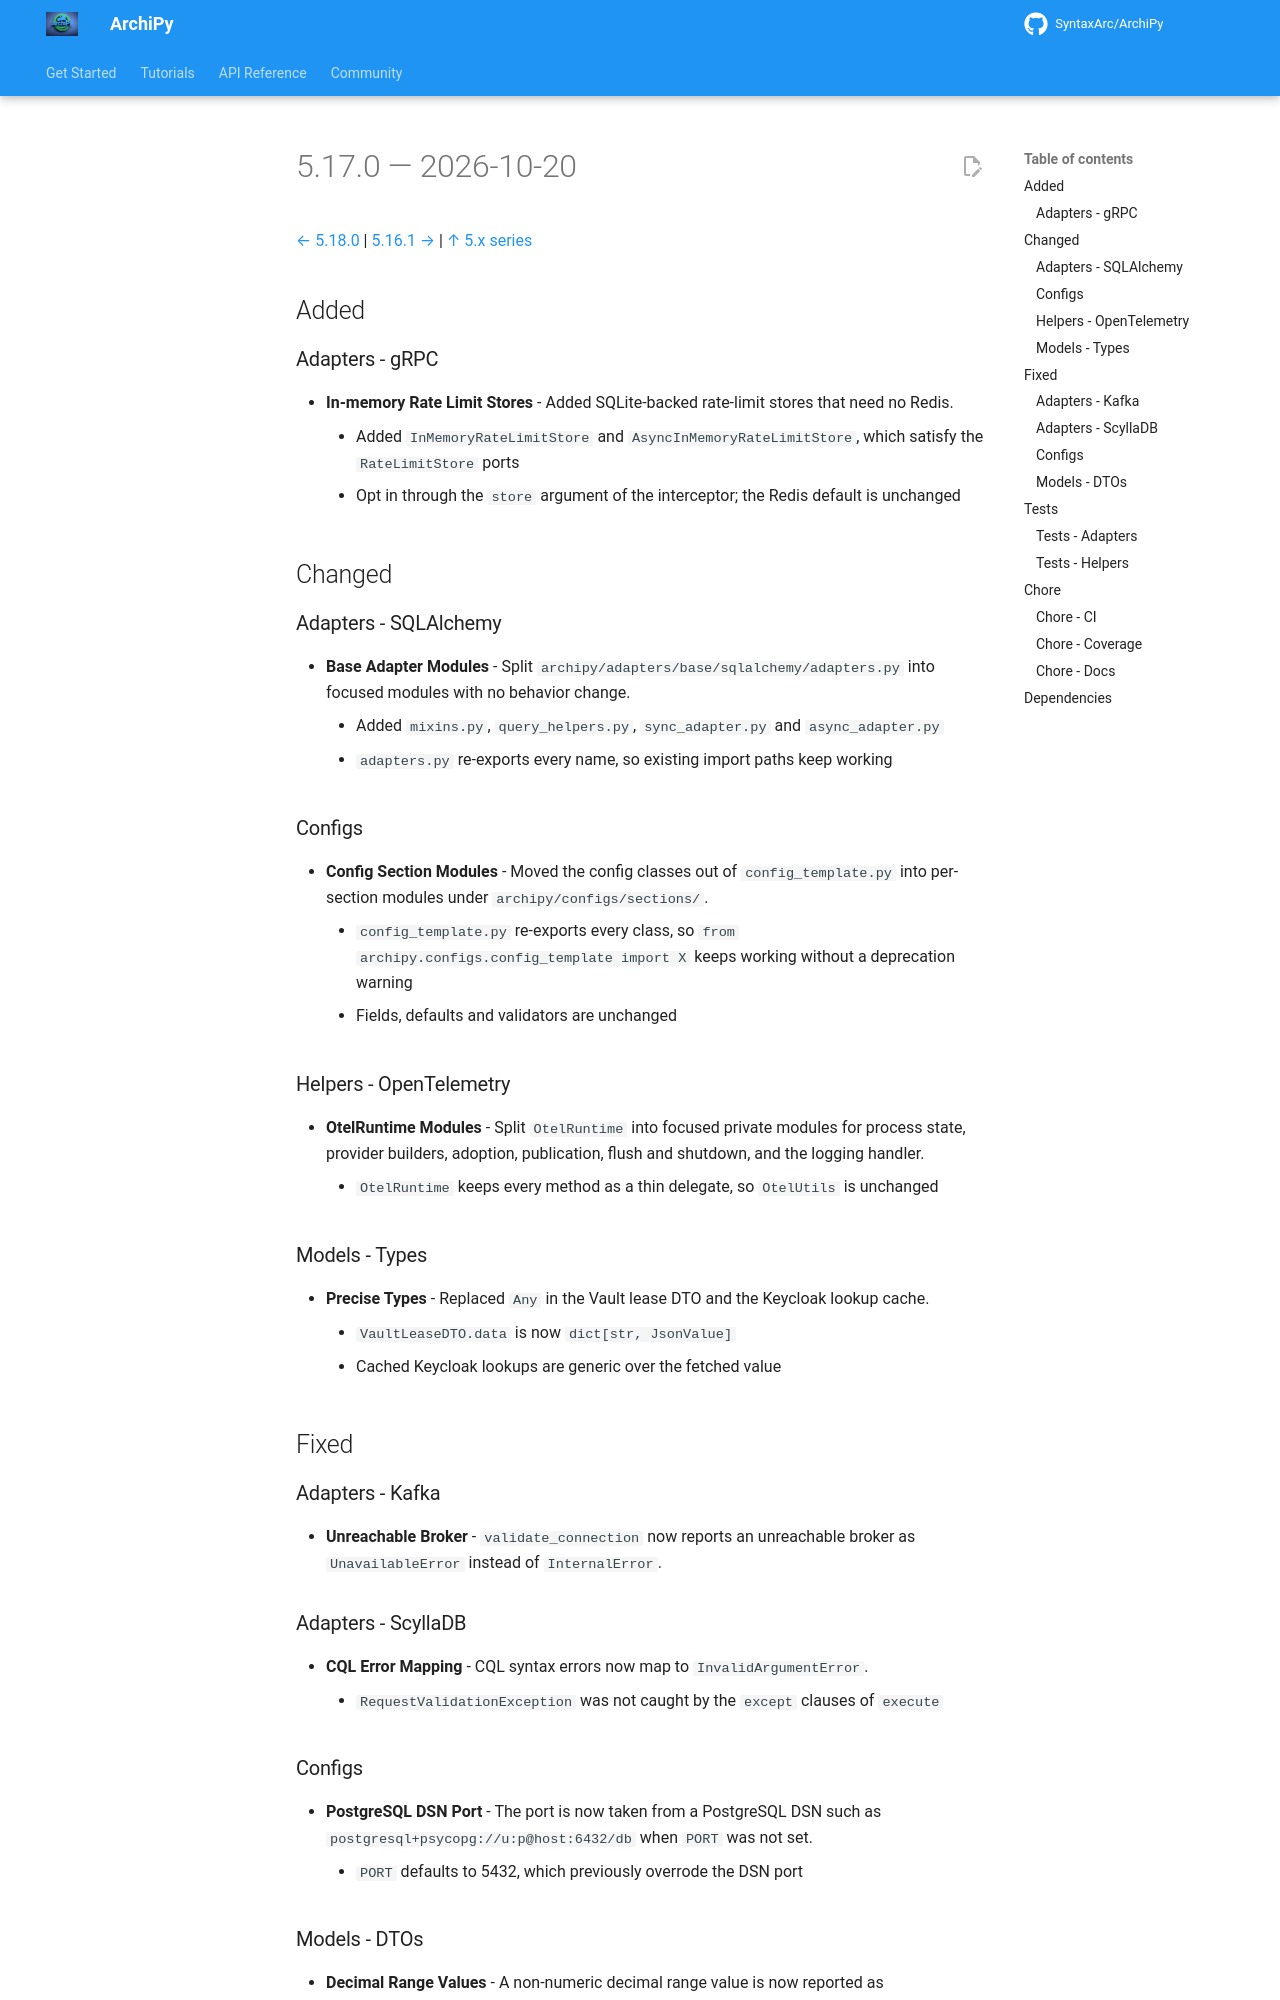

repository: SyntaxArc/ArchiPy · page: community/changelog/5/5.17.0/index.html · generator: mkdocs

---
title: "Changelog 5.17.0"
description: "Release notes for ArchiPy 5.17.0"
---

# 5.17.0 — 2026-10-20

[← 5.18.0](5.18.0.md) | [5.16.1 →](5.16.1.md) | [↑ 5.x series](index.md)

## Added

### Adapters - gRPC

- **In-memory Rate Limit Stores** - Added SQLite-backed rate-limit stores that need no Redis.
    - Added `InMemoryRateLimitStore` and `AsyncInMemoryRateLimitStore`, which satisfy the `RateLimitStore` ports
    - Opt in through the `store` argument of the interceptor; the Redis default is unchanged

## Changed

### Adapters - SQLAlchemy

- **Base Adapter Modules** - Split `archipy/adapters/base/sqlalchemy/adapters.py` into focused modules with no behavior change.
    - Added `mixins.py`, `query_helpers.py`, `sync_adapter.py` and `async_adapter.py`
    - `adapters.py` re-exports every name, so existing import paths keep working

### Configs

- **Config Section Modules** - Moved the config classes out of `config_template.py` into per-section modules under `archipy/configs/sections/`.
    - `config_template.py` re-exports every class, so `from archipy.configs.config_template import X` keeps working without a deprecation warning
    - Fields, defaults and validators are unchanged

### Helpers - OpenTelemetry

- **OtelRuntime Modules** - Split `OtelRuntime` into focused private modules for process state, provider builders, adoption, publication, flush and shutdown, and the logging handler.
    - `OtelRuntime` keeps every method as a thin delegate, so `OtelUtils` is unchanged

### Models - Types

- **Precise Types** - Replaced `Any` in the Vault lease DTO and the Keycloak lookup cache.
    - `VaultLeaseDTO.data` is now `dict[str, JsonValue]`
    - Cached Keycloak lookups are generic over the fetched value

## Fixed

### Adapters - Kafka

- **Unreachable Broker** - `validate_connection` now reports an unreachable broker as `UnavailableError` instead of `InternalError`.

### Adapters - ScyllaDB

- **CQL Error Mapping** - CQL syntax errors now map to `InvalidArgumentError`.
    - `RequestValidationException` was not caught by the `except` clauses of `execute`

### Configs

- **PostgreSQL DSN Port** - The port is now taken from a PostgreSQL DSN such as `postgresql+psycopg://u:p@host:6432/db` when `PORT` was not set.
    - `PORT` defaults to 5432, which previously overrode the DSN port
